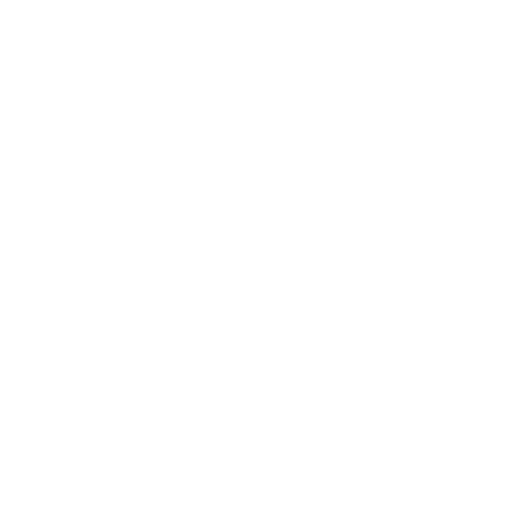
t = 0.00 s
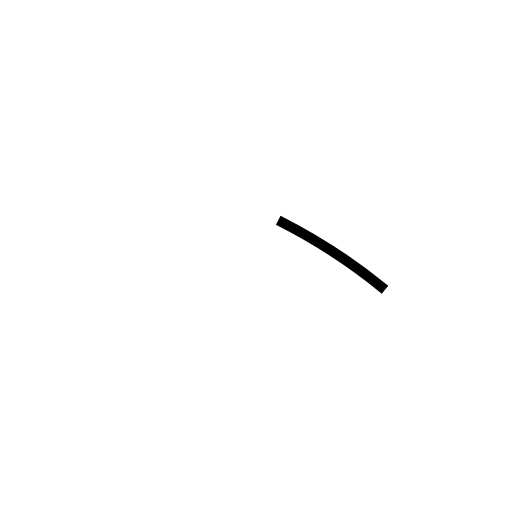
t = 0.37 s
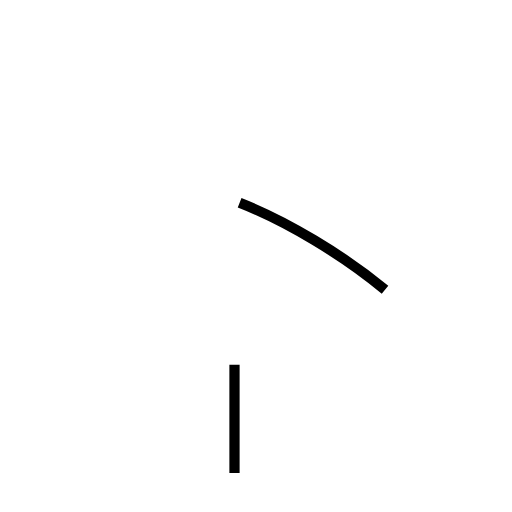
t = 0.82 s
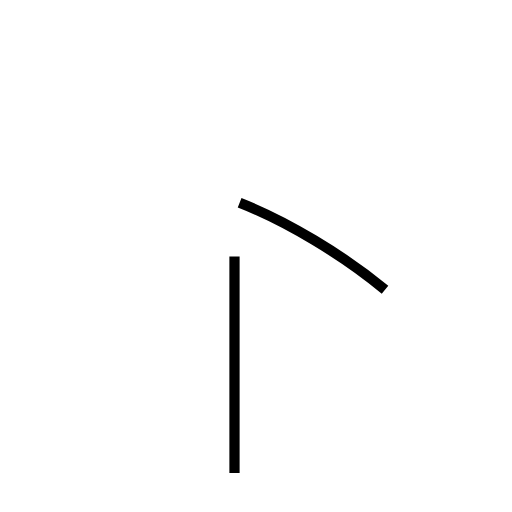
t = 1.13 s
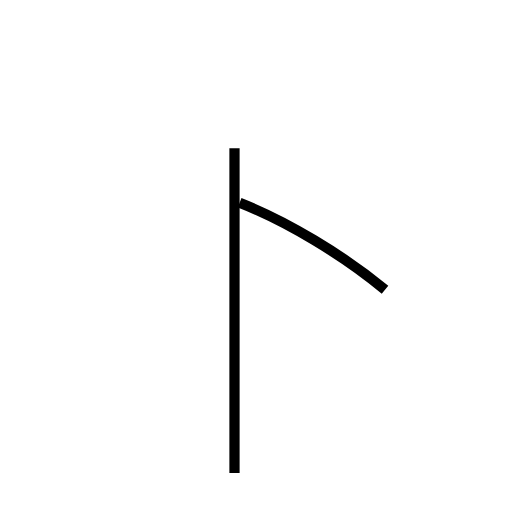
t = 1.45 s
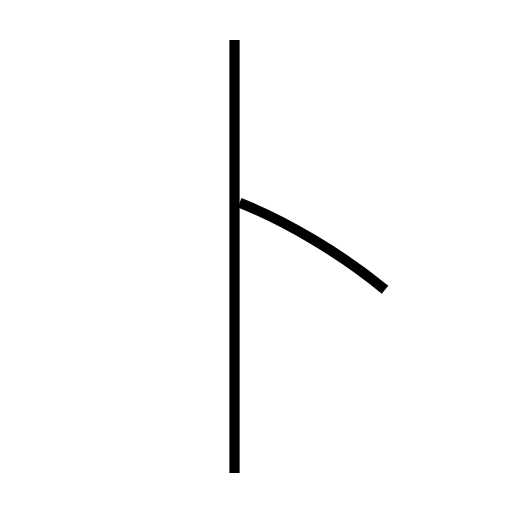
t = 1.77 s

The animated SVG that drew these frames (rendered in a browser with its animation timeline set to each time). Animation: 2 SMIL elements (animate=2); one cycle of 1.77 s.

<?xml version='1.0' encoding='utf-8'?>
<svg viewBox="0.0 -6.0 50.0 50.0" version="1.1" xmlns="http://www.w3.org/2000/svg"><rect x="-1000" y="-1000" width="2000" height="2000" stroke="white" fill="white" /><g style="fill:none;stroke:#000000;stroke-width:1"><path d="M 37.6 -15.7 C 33.5 -19.1 28.0 -22.4 23.4 -24.2 " transform="translate(0.0 38.0)" stroke-dasharray="16.61172416660908" stroke-dashoffset="16.61172416660908"><animate attributeName="stroke-dashoffset" from="16.61172416660908" to="0" dur="0.49835172499827235s" begin="0s; anim_end.end" fill="freeze" id="anim0" /></path><path d="M 22.9 2.2 L 22.9 -40.1" transform="translate(0.0 38.0)" stroke-dasharray="42.300000000000004" stroke-dashoffset="42.300000000000004"><animate attributeName="stroke-dashoffset" from="42.300000000000004" to="0" dur="1.2690000000000001s" begin="anim0.end" fill="freeze" id="anim_end" /></path></g></svg>
